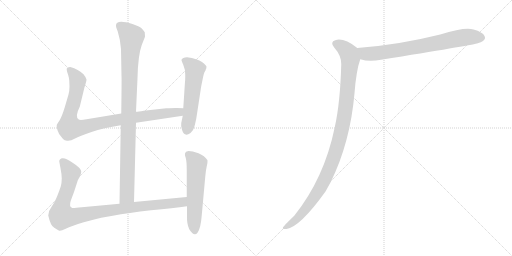
t = 0.00 s
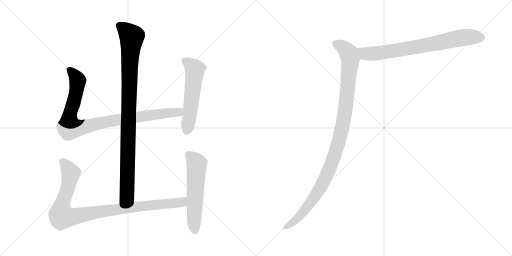
t = 1.32 s
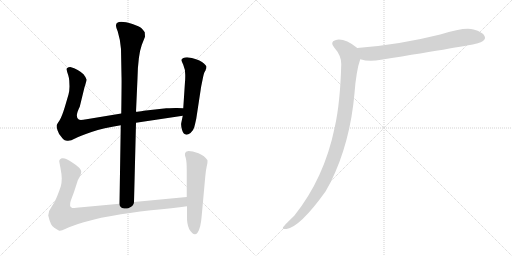
t = 2.63 s
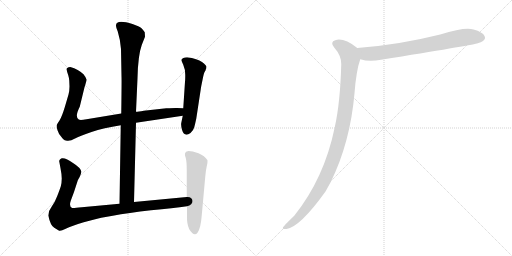
t = 3.95 s
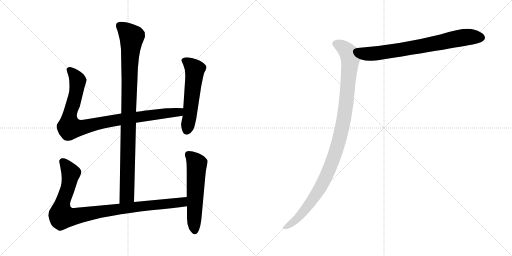
t = 5.26 s
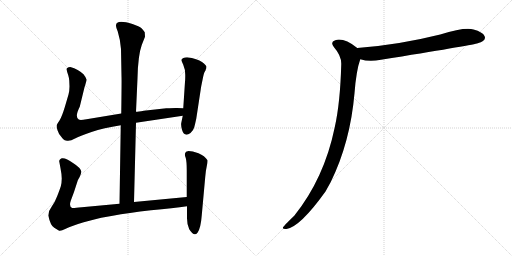
t = 6.58 s

The animated SVG that drew these frames (rendered in a browser with its animation timeline set to each time). Animation: 7 CSS @keyframes rules; one cycle of 6.58 s.

<svg version="1.1" viewBox="0 0 2048 1024" xmlns="http://www.w3.org/2000/svg">
  <g stroke="lightgray" stroke-dasharray="1,1" stroke-width="1" transform="scale(4, 4)">
    <line x1="0" y1="0" x2="256" y2="256"></line>
    <line x1="256" y1="0" x2="0" y2="256"></line>
    <line x1="128" y1="0" x2="128" y2="256"></line>
    <line x1="0" y1="128" x2="256" y2="128"></line>
    <line x1="256" y1="0" x2="512" y2="256"></line>
    <line x1="512" y1="0" x2="256" y2="256"></line>
    <line x1="384" y1="0" x2="384" y2="256"></line>
    <line x1="256" y1="128" x2="512" y2="128"></line>
  </g>
<g transform="scale(1, -1) translate(0, -850)">
   <style type="text/css">
    @keyframes keyframes0 {
      from {
       stroke: black;
       stroke-dashoffset: 994;
       stroke-width: 128;
       }
       76% {
       animation-timing-function: step-end;
       stroke: black;
       stroke-dashoffset: 0;
       stroke-width: 128;
       }
       to {
       stroke: black;
       stroke-width: 1024;
       }
       }
       #make-me-a-hanzi-animation-0 {
         animation: keyframes0 1.058919s both;
         animation-delay: 0.000000s;
         animation-timing-function: linear;
       }
    @keyframes keyframes1 {
      from {
       stroke: black;
       stroke-dashoffset: 956;
       stroke-width: 128;
       }
       76% {
       animation-timing-function: step-end;
       stroke: black;
       stroke-dashoffset: 0;
       stroke-width: 128;
       }
       to {
       stroke: black;
       stroke-width: 1024;
       }
       }
       #make-me-a-hanzi-animation-1 {
         animation: keyframes1 1.027995s both;
         animation-delay: 1.058919s;
         animation-timing-function: linear;
       }
    @keyframes keyframes2 {
      from {
       stroke: black;
       stroke-dashoffset: 559;
       stroke-width: 128;
       }
       65% {
       animation-timing-function: step-end;
       stroke: black;
       stroke-dashoffset: 0;
       stroke-width: 128;
       }
       to {
       stroke: black;
       stroke-width: 1024;
       }
       }
       #make-me-a-hanzi-animation-2 {
         animation: keyframes2 0.704915s both;
         animation-delay: 2.086914s;
         animation-timing-function: linear;
       }
    @keyframes keyframes3 {
      from {
       stroke: black;
       stroke-dashoffset: 993;
       stroke-width: 128;
       }
       76% {
       animation-timing-function: step-end;
       stroke: black;
       stroke-dashoffset: 0;
       stroke-width: 128;
       }
       to {
       stroke: black;
       stroke-width: 1024;
       }
       }
       #make-me-a-hanzi-animation-3 {
         animation: keyframes3 1.058105s both;
         animation-delay: 2.791829s;
         animation-timing-function: linear;
       }
    @keyframes keyframes4 {
      from {
       stroke: black;
       stroke-dashoffset: 577;
       stroke-width: 128;
       }
       65% {
       animation-timing-function: step-end;
       stroke: black;
       stroke-dashoffset: 0;
       stroke-width: 128;
       }
       to {
       stroke: black;
       stroke-width: 1024;
       }
       }
       #make-me-a-hanzi-animation-4 {
         animation: keyframes4 0.719564s both;
         animation-delay: 3.849934s;
         animation-timing-function: linear;
       }
    @keyframes keyframes5 {
      from {
       stroke: black;
       stroke-dashoffset: 756;
       stroke-width: 128;
       }
       71% {
       animation-timing-function: step-end;
       stroke: black;
       stroke-dashoffset: 0;
       stroke-width: 128;
       }
       to {
       stroke: black;
       stroke-width: 1024;
       }
       }
       #make-me-a-hanzi-animation-5 {
         animation: keyframes5 0.865234s both;
         animation-delay: 4.569498s;
         animation-timing-function: linear;
       }
    @keyframes keyframes6 {
      from {
       stroke: black;
       stroke-dashoffset: 1094;
       stroke-width: 128;
       }
       78% {
       animation-timing-function: step-end;
       stroke: black;
       stroke-dashoffset: 0;
       stroke-width: 128;
       }
       to {
       stroke: black;
       stroke-width: 1024;
       }
       }
       #make-me-a-hanzi-animation-6 {
         animation: keyframes6 1.140299s both;
         animation-delay: 5.434732s;
         animation-timing-function: linear;
       }
</style>
<path d="M 536.0 42.0 L 544.0 359.0 L 544.0 403.0 L 550.0 537.0 Q 552.0 629.0 567.0 670.0 L 580.0 703.0 L 579.0 721.0 Q 574.0 729.0 566.0 737.0 Q 558.0 744.0 530.0 754.0 Q 464.0 774.0 464.0 748.0 Q 463.0 743.0 471.0 724.0 Q 482.0 688.0 484.0 654.0 L 486.0 545.0 Q 487.0 534.0 485.0 396.0 L 483.0 349.0 L 478.0 35.0 C 478.0 5.0 535.0 12.0 536.0 42.0 Z" fill="lightgray"></path> 
<path d="M 544.0 359.0 L 731.0 387.0 C 761.0 391.0 763.0 416.0 733.0 417.0 L 708.0 418.0 Q 705.0 419.0 665.0 417.0 L 575.0 407.0 Q 553.0 403.0 544.0 403.0 L 485.0 396.0 L 346.0 373.0 Q 320.0 368.0 315.0 372.0 Q 298.0 382.0 319.0 423.0 L 338.0 501.0 Q 346.0 525.0 346.0 532.0 Q 345.0 539.0 334.0 553.0 Q 314.0 573.0 281.0 582.0 Q 272.0 582.0 271.0 579.0 Q 265.0 578.0 267.0 570.0 Q 268.0 562.0 273.0 549.0 Q 277.0 535.0 277.0 528.0 L 278.0 504.0 Q 278.0 488.0 274.0 472.0 L 259.0 421.0 Q 247.0 382.0 238.0 368.0 Q 228.0 354.0 227.0 350.0 Q 225.0 345.0 230.0 329.0 Q 235.0 313.0 245.0 303.0 Q 253.0 291.0 259.0 289.0 L 268.0 287.0 Q 282.0 285.0 300.0 296.0 Q 317.0 306.0 366.0 322.0 Q 414.0 338.0 483.0 349.0 L 544.0 359.0 Z" fill="lightgray"></path> 
<path d="M 731.0 387.0 L 725.0 358.0 Q 723.0 350.0 728.0 331.0 Q 737.0 300.0 762.0 318.0 Q 774.0 329.0 777.0 341.0 Q 780.0 352.0 785.0 375.0 L 803.0 493.0 Q 804.0 502.0 810.0 530.0 Q 815.0 557.0 819.0 563.0 Q 823.0 569.0 823.0 572.0 L 825.0 576.0 L 826.0 583.0 Q 826.0 588.0 808.0 602.0 Q 790.0 615.0 748.0 621.0 Q 730.0 621.0 726.0 611.0 Q 725.0 609.0 733.0 591.0 Q 741.0 573.0 741.0 551.0 Q 741.0 528.0 740.0 523.0 L 733.0 417.0 L 731.0 387.0 Z" fill="lightgray"></path> 
<path d="M 747.0 62.0 L 536.0 42.0 L 478.0 35.0 L 327.0 21.0 Q 295.0 17.0 289.0 18.0 Q 275.0 23.0 283.0 47.0 L 296.0 82.0 L 310.0 125.0 Q 310.0 127.0 318.0 141.0 Q 325.0 155.0 325.0 163.0 Q 324.0 178.0 292.0 198.0 Q 263.0 220.0 247.0 217.0 Q 241.0 215.0 239.0 211.0 Q 236.0 206.0 237.0 204.0 L 242.0 177.0 Q 247.0 152.0 247.0 136.0 Q 247.0 119.0 243.0 104.0 Q 238.0 89.0 229.0 66.0 Q 220.0 42.0 207.0 24.0 Q 193.0 6.0 193.0 -12.0 Q 202.0 -53.0 217.0 -61.0 L 235.0 -72.0 Q 240.0 -77.0 263.0 -65.0 Q 286.0 -54.0 335.0 -39.0 Q 384.0 -25.0 405.0 -21.0 L 451.0 -13.0 Q 513.0 -1.0 604.0 9.0 Q 694.0 18.0 748.0 25.0 C 778.0 29.0 777.0 65.0 747.0 62.0 Z" fill="lightgray"></path> 
<path d="M 744.0 243.0 L 740.0 236.0 Q 738.0 231.0 743.0 218.0 Q 747.0 204.0 747.0 168.0 L 747.0 62.0 L 748.0 25.0 L 748.0 -15.0 Q 747.0 -46.0 757.0 -67.0 Q 776.0 -98.0 790.0 -81.0 Q 803.0 -64.0 807.0 -11.0 L 821.0 143.0 Q 823.0 168.0 827.0 185.0 Q 831.0 202.0 830.0 209.0 Q 819.0 227.0 794.0 237.0 Q 769.0 246.0 754.0 246.0 Q 746.0 244.0 744.0 243.0 Z" fill="lightgray"></path> 
<path d="M 1441.0 613.5 Q 1477.0 601.5 1524.0 611.5 Q 1879.0 668.5 1908.0 676.5 Q 1926.0 682.5 1932.0 686.5 Q 1944.0 695.5 1938.0 706.5 Q 1931.0 722.5 1894.0 732.5 Q 1858.0 742.5 1761.0 712.5 Q 1593.0 670.5 1429.0 658.5 C 1399.0 656.5 1412.0 621.5 1441.0 613.5 Z" fill="lightgray"></path> 
<path d="M 1429.0 658.5 Q 1375.0 700.5 1341.0 689.5 Q 1319.0 682.5 1336.0 661.5 Q 1366.0 627.5 1365.0 593.5 Q 1361.0 440.5 1339.0 341.5 Q 1297.0 137.5 1177.0 -12.5 Q 1132.0 -55.5 1132.0 -59.5 Q 1128.0 -66.5 1146.0 -65.5 Q 1201.0 -56.5 1302.0 84.5 L 1323.0 122.5 Q 1401.0 281.5 1418.0 477.5 Q 1425.0 568.5 1441.0 613.5 C 1449.0 642.5 1450.0 643.5 1429.0 658.5 Z" fill="lightgray"></path> 
      <clipPath id="make-me-a-hanzi-clip-0">
      <path d="M 536.0 42.0 L 544.0 359.0 L 544.0 403.0 L 550.0 537.0 Q 552.0 629.0 567.0 670.0 L 580.0 703.0 L 579.0 721.0 Q 574.0 729.0 566.0 737.0 Q 558.0 744.0 530.0 754.0 Q 464.0 774.0 464.0 748.0 Q 463.0 743.0 471.0 724.0 Q 482.0 688.0 484.0 654.0 L 486.0 545.0 Q 487.0 534.0 485.0 396.0 L 483.0 349.0 L 478.0 35.0 C 478.0 5.0 535.0 12.0 536.0 42.0 Z" fill="lightgray"></path>
      </clipPath>
      <path clip-path="url(#make-me-a-hanzi-clip-0)" d="M 477.0 749.0 L 527.0 702.0 L 519.0 616.0 L 508.0 68.0 L 484.0 43.0 " fill="none" id="make-me-a-hanzi-animation-0" stroke-dasharray="866 1732" stroke-linecap="round"></path>

      <clipPath id="make-me-a-hanzi-clip-1">
      <path d="M 544.0 359.0 L 731.0 387.0 C 761.0 391.0 763.0 416.0 733.0 417.0 L 708.0 418.0 Q 705.0 419.0 665.0 417.0 L 575.0 407.0 Q 553.0 403.0 544.0 403.0 L 485.0 396.0 L 346.0 373.0 Q 320.0 368.0 315.0 372.0 Q 298.0 382.0 319.0 423.0 L 338.0 501.0 Q 346.0 525.0 346.0 532.0 Q 345.0 539.0 334.0 553.0 Q 314.0 573.0 281.0 582.0 Q 272.0 582.0 271.0 579.0 Q 265.0 578.0 267.0 570.0 Q 268.0 562.0 273.0 549.0 Q 277.0 535.0 277.0 528.0 L 278.0 504.0 Q 278.0 488.0 274.0 472.0 L 259.0 421.0 Q 247.0 382.0 238.0 368.0 Q 228.0 354.0 227.0 350.0 Q 225.0 345.0 230.0 329.0 Q 235.0 313.0 245.0 303.0 Q 253.0 291.0 259.0 289.0 L 268.0 287.0 Q 282.0 285.0 300.0 296.0 Q 317.0 306.0 366.0 322.0 Q 414.0 338.0 483.0 349.0 L 544.0 359.0 Z" fill="lightgray"></path>
      </clipPath>
      <path clip-path="url(#make-me-a-hanzi-clip-1)" d="M 279.0 570.0 L 311.0 528.0 L 297.0 449.0 L 278.0 386.0 L 278.0 340.0 L 330.0 340.0 L 481.0 373.0 L 704.0 400.0 L 726.0 410.0 " fill="none" id="make-me-a-hanzi-animation-1" stroke-dasharray="828 1656" stroke-linecap="round"></path>

      <clipPath id="make-me-a-hanzi-clip-2">
      <path d="M 731.0 387.0 L 725.0 358.0 Q 723.0 350.0 728.0 331.0 Q 737.0 300.0 762.0 318.0 Q 774.0 329.0 777.0 341.0 Q 780.0 352.0 785.0 375.0 L 803.0 493.0 Q 804.0 502.0 810.0 530.0 Q 815.0 557.0 819.0 563.0 Q 823.0 569.0 823.0 572.0 L 825.0 576.0 L 826.0 583.0 Q 826.0 588.0 808.0 602.0 Q 790.0 615.0 748.0 621.0 Q 730.0 621.0 726.0 611.0 Q 725.0 609.0 733.0 591.0 Q 741.0 573.0 741.0 551.0 Q 741.0 528.0 740.0 523.0 L 733.0 417.0 L 731.0 387.0 Z" fill="lightgray"></path>
      </clipPath>
      <path clip-path="url(#make-me-a-hanzi-clip-2)" d="M 735.0 610.0 L 754.0 599.0 L 779.0 572.0 L 748.0 330.0 " fill="none" id="make-me-a-hanzi-animation-2" stroke-dasharray="431 862" stroke-linecap="round"></path>

      <clipPath id="make-me-a-hanzi-clip-3">
      <path d="M 747.0 62.0 L 536.0 42.0 L 478.0 35.0 L 327.0 21.0 Q 295.0 17.0 289.0 18.0 Q 275.0 23.0 283.0 47.0 L 296.0 82.0 L 310.0 125.0 Q 310.0 127.0 318.0 141.0 Q 325.0 155.0 325.0 163.0 Q 324.0 178.0 292.0 198.0 Q 263.0 220.0 247.0 217.0 Q 241.0 215.0 239.0 211.0 Q 236.0 206.0 237.0 204.0 L 242.0 177.0 Q 247.0 152.0 247.0 136.0 Q 247.0 119.0 243.0 104.0 Q 238.0 89.0 229.0 66.0 Q 220.0 42.0 207.0 24.0 Q 193.0 6.0 193.0 -12.0 Q 202.0 -53.0 217.0 -61.0 L 235.0 -72.0 Q 240.0 -77.0 263.0 -65.0 Q 286.0 -54.0 335.0 -39.0 Q 384.0 -25.0 405.0 -21.0 L 451.0 -13.0 Q 513.0 -1.0 604.0 9.0 Q 694.0 18.0 748.0 25.0 C 778.0 29.0 777.0 65.0 747.0 62.0 Z" fill="lightgray"></path>
      </clipPath>
      <path clip-path="url(#make-me-a-hanzi-clip-3)" d="M 251.0 204.0 L 283.0 153.0 L 272.0 98.0 L 247.0 29.0 L 248.0 -15.0 L 292.0 -17.0 L 502.0 18.0 L 704.0 38.0 L 731.0 43.0 L 740.0 56.0 " fill="none" id="make-me-a-hanzi-animation-3" stroke-dasharray="865 1730" stroke-linecap="round"></path>

      <clipPath id="make-me-a-hanzi-clip-4">
      <path d="M 744.0 243.0 L 740.0 236.0 Q 738.0 231.0 743.0 218.0 Q 747.0 204.0 747.0 168.0 L 747.0 62.0 L 748.0 25.0 L 748.0 -15.0 Q 747.0 -46.0 757.0 -67.0 Q 776.0 -98.0 790.0 -81.0 Q 803.0 -64.0 807.0 -11.0 L 821.0 143.0 Q 823.0 168.0 827.0 185.0 Q 831.0 202.0 830.0 209.0 Q 819.0 227.0 794.0 237.0 Q 769.0 246.0 754.0 246.0 Q 746.0 244.0 744.0 243.0 Z" fill="lightgray"></path>
      </clipPath>
      <path clip-path="url(#make-me-a-hanzi-clip-4)" d="M 752.0 234.0 L 787.0 194.0 L 779.0 -74.0 " fill="none" id="make-me-a-hanzi-animation-4" stroke-dasharray="449 898" stroke-linecap="round"></path>

      <clipPath id="make-me-a-hanzi-clip-5">
      <path d="M 1441.0 613.5 Q 1477.0 601.5 1524.0 611.5 Q 1879.0 668.5 1908.0 676.5 Q 1926.0 682.5 1932.0 686.5 Q 1944.0 695.5 1938.0 706.5 Q 1931.0 722.5 1894.0 732.5 Q 1858.0 742.5 1761.0 712.5 Q 1593.0 670.5 1429.0 658.5 C 1399.0 656.5 1412.0 621.5 1441.0 613.5 Z" fill="lightgray"></path>
      </clipPath>
      <path clip-path="url(#make-me-a-hanzi-clip-5)" d="M 1437.0 652.5 L 1463.0 634.5 L 1534.0 639.5 L 1860.0 701.5 L 1925.0 699.5 " fill="none" id="make-me-a-hanzi-animation-5" stroke-dasharray="628 1256" stroke-linecap="round"></path>

      <clipPath id="make-me-a-hanzi-clip-6">
      <path d="M 1429.0 658.5 Q 1375.0 700.5 1341.0 689.5 Q 1319.0 682.5 1336.0 661.5 Q 1366.0 627.5 1365.0 593.5 Q 1361.0 440.5 1339.0 341.5 Q 1297.0 137.5 1177.0 -12.5 Q 1132.0 -55.5 1132.0 -59.5 Q 1128.0 -66.5 1146.0 -65.5 Q 1201.0 -56.5 1302.0 84.5 L 1323.0 122.5 Q 1401.0 281.5 1418.0 477.5 Q 1425.0 568.5 1441.0 613.5 C 1449.0 642.5 1450.0 643.5 1429.0 658.5 Z" fill="lightgray"></path>
      </clipPath>
      <path clip-path="url(#make-me-a-hanzi-clip-6)" d="M 1343.0 674.5 L 1367.0 664.5 L 1387.0 647.5 L 1401.0 614.5 L 1381.0 406.5 L 1351.0 268.5 L 1315.0 168.5 L 1276.0 88.5 L 1187.0 -26.5 L 1139.0 -61.5 " fill="none" id="make-me-a-hanzi-animation-6" stroke-dasharray="966 1932" stroke-linecap="round"></path>

</g>
</svg>
